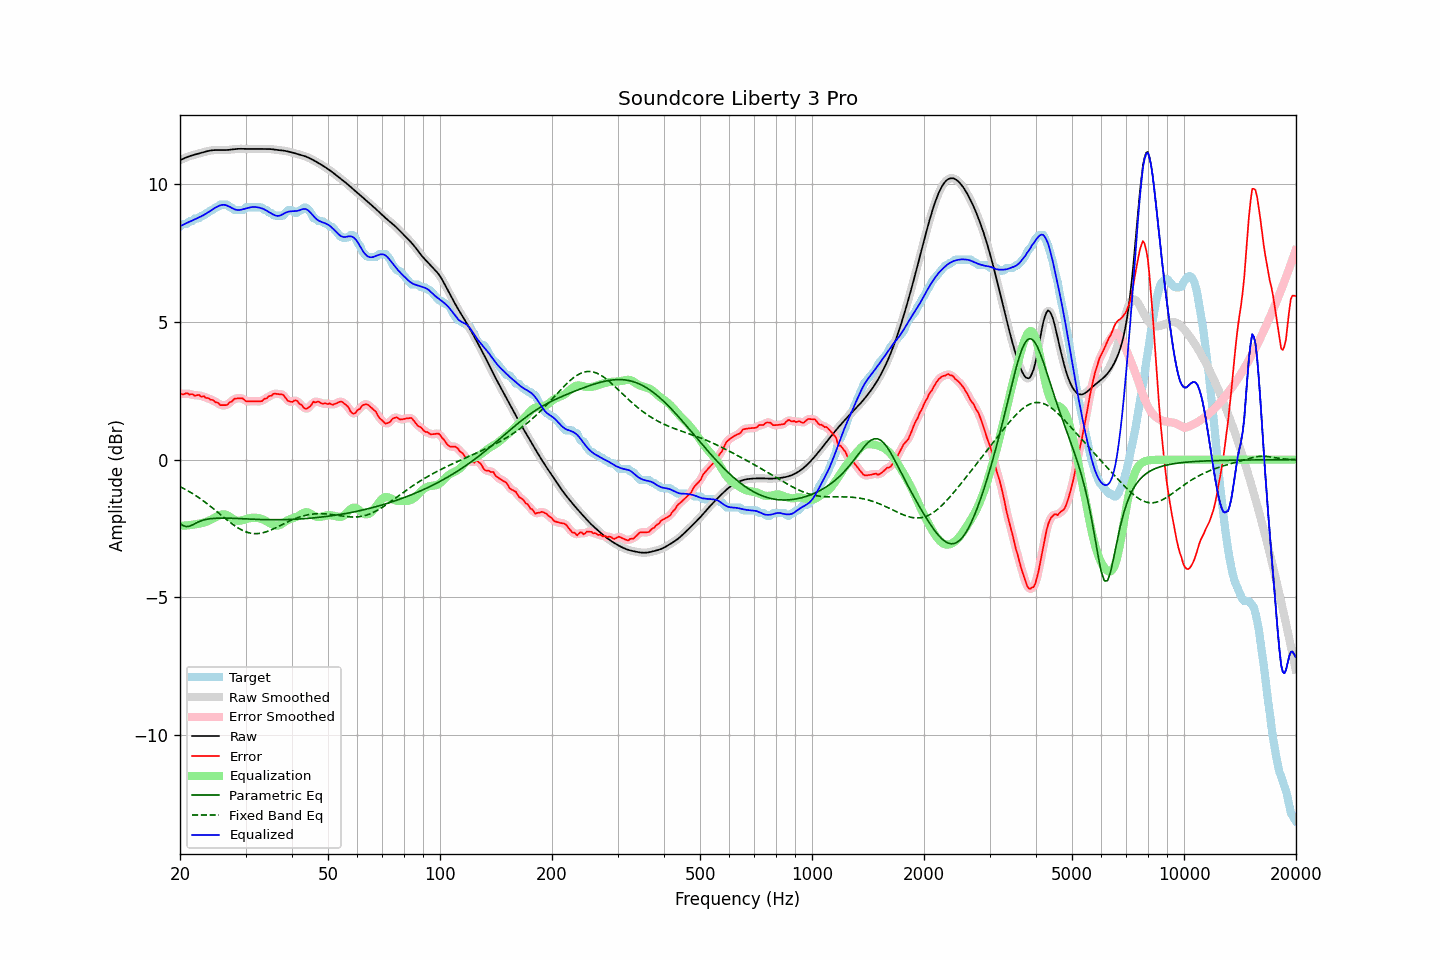

The table this chart was drawn from, first rows:
frequency, raw, error, smoothed, error_smoothed, equalization, parametric_eq, fixed_band_eq, equalized_raw, equalized_smoothed, target
20.00, 10.87, 2.41, 10.87, 2.40, -2.40, -2.32, -0.98, 8.47, 8.47, 8.46
20.20, 10.90, 2.39, 10.90, 2.40, -2.40, -2.36, -1.01, 8.50, 8.50, 8.51
20.40, 10.93, 2.37, 10.93, 2.40, -2.40, -2.40, -1.04, 8.53, 8.53, 8.56
20.61, 10.96, 2.39, 10.96, 2.39, -2.39, -2.41, -1.07, 8.56, 8.56, 8.56
20.81, 10.98, 2.42, 10.98, 2.40, -2.39, -2.43, -1.10, 8.59, 8.59, 8.56
21.02, 11.00, 2.40, 11.00, 2.39, -2.38, -2.42, -1.13, 8.62, 8.62, 8.60
21.23, 11.02, 2.36, 11.02, 2.39, -2.38, -2.42, -1.17, 8.64, 8.64, 8.66
21.44, 11.04, 2.38, 11.04, 2.37, -2.37, -2.39, -1.20, 8.67, 8.67, 8.66
21.66, 11.06, 2.38, 11.06, 2.35, -2.36, -2.36, -1.24, 8.70, 8.70, 8.68
21.87, 11.08, 2.32, 11.08, 2.34, -2.35, -2.33, -1.28, 8.72, 8.72, 8.75
22.09, 11.09, 2.33, 11.09, 2.34, -2.34, -2.30, -1.31, 8.75, 8.75, 8.76
22.31, 11.11, 2.35, 11.11, 2.33, -2.33, -2.27, -1.35, 8.77, 8.78, 8.76
22.54, 11.12, 2.35, 11.12, 2.33, -2.32, -2.25, -1.39, 8.80, 8.80, 8.78
22.76, 11.14, 2.29, 11.14, 2.32, -2.31, -2.22, -1.43, 8.83, 8.83, 8.85
22.99, 11.16, 2.29, 11.16, 2.30, -2.30, -2.20, -1.47, 8.86, 8.86, 8.86
23.22, 11.17, 2.30, 11.17, 2.28, -2.28, -2.19, -1.52, 8.89, 8.89, 8.87
23.45, 11.19, 2.24, 11.19, 2.27, -2.26, -2.17, -1.56, 8.93, 8.93, 8.95
23.69, 11.20, 2.24, 11.20, 2.24, -2.24, -2.16, -1.61, 8.96, 8.96, 8.96
23.92, 11.22, 2.22, 11.22, 2.21, -2.22, -2.15, -1.65, 9.00, 9.00, 8.99
24.16, 11.23, 2.17, 11.23, 2.19, -2.19, -2.14, -1.70, 9.04, 9.04, 9.05
24.40, 11.24, 2.17, 11.24, 2.16, -2.16, -2.14, -1.74, 9.08, 9.08, 9.06
24.65, 11.24, 2.14, 11.24, 2.13, -2.13, -2.13, -1.79, 9.11, 9.11, 9.10
24.89, 11.24, 2.08, 11.24, 2.11, -2.09, -2.13, -1.84, 9.15, 9.15, 9.16
25.14, 11.25, 2.08, 11.25, 2.07, -2.06, -2.13, -1.89, 9.18, 9.18, 9.16
25.39, 11.24, 2.05, 11.24, 2.03, -2.03, -2.12, -1.94, 9.21, 9.21, 9.19
25.65, 11.24, 1.98, 11.24, 2.00, -2.01, -2.12, -1.98, 9.24, 9.24, 9.26
25.91, 11.24, 1.98, 11.24, 1.98, -1.99, -2.12, -2.03, 9.25, 9.25, 9.26
26.16, 11.24, 1.98, 11.24, 1.97, -1.99, -2.12, -2.08, 9.26, 9.26, 9.26
26.43, 11.24, 1.98, 11.24, 1.98, -1.99, -2.12, -2.13, 9.25, 9.25, 9.26
26.69, 11.25, 1.98, 11.25, 2.00, -2.01, -2.12, -2.18, 9.23, 9.23, 9.26
26.96, 11.25, 2.03, 11.25, 2.03, -2.04, -2.13, -2.22, 9.21, 9.21, 9.22
27.23, 11.26, 2.09, 11.26, 2.07, -2.08, -2.13, -2.27, 9.18, 9.18, 9.16
27.50, 11.26, 2.10, 11.26, 2.12, -2.11, -2.13, -2.31, 9.15, 9.15, 9.16
27.77, 11.27, 2.16, 11.27, 2.16, -2.15, -2.13, -2.36, 9.12, 9.12, 9.11
28.05, 11.28, 2.21, 11.28, 2.20, -2.18, -2.13, -2.40, 9.09, 9.09, 9.06
28.33, 11.28, 2.22, 11.28, 2.22, -2.21, -2.13, -2.44, 9.08, 9.08, 9.06
28.62, 11.29, 2.23, 11.29, 2.23, -2.22, -2.14, -2.48, 9.07, 9.07, 9.06
28.90, 11.29, 2.23, 11.29, 2.23, -2.22, -2.14, -2.51, 9.07, 9.07, 9.06
29.19, 11.29, 2.23, 11.29, 2.23, -2.21, -2.14, -2.54, 9.08, 9.08, 9.06
29.48, 11.29, 2.22, 11.29, 2.21, -2.20, -2.14, -2.57, 9.09, 9.09, 9.06
29.78, 11.29, 2.18, 11.29, 2.17, -2.18, -2.15, -2.60, 9.11, 9.11, 9.11
30.08, 11.28, 2.12, 11.28, 2.14, -2.16, -2.15, -2.62, 9.12, 9.12, 9.16
30.38, 11.28, 2.12, 11.28, 2.12, -2.14, -2.15, -2.64, 9.14, 9.14, 9.16
30.68, 11.28, 2.12, 11.28, 2.12, -2.13, -2.16, -2.66, 9.15, 9.15, 9.16
30.99, 11.28, 2.12, 11.28, 2.12, -2.12, -2.16, -2.67, 9.17, 9.17, 9.16
31.30, 11.29, 2.12, 11.29, 2.12, -2.11, -2.16, -2.68, 9.17, 9.17, 9.16
31.61, 11.29, 2.12, 11.29, 2.12, -2.11, -2.17, -2.69, 9.18, 9.18, 9.16
31.93, 11.29, 2.12, 11.29, 2.12, -2.11, -2.17, -2.69, 9.18, 9.18, 9.16
32.24, 11.28, 2.12, 11.28, 2.12, -2.12, -2.17, -2.69, 9.17, 9.17, 9.16
32.57, 11.28, 2.12, 11.28, 2.11, -2.13, -2.17, -2.68, 9.16, 9.16, 9.16
32.89, 11.28, 2.12, 11.28, 2.12, -2.14, -2.17, -2.67, 9.14, 9.14, 9.16
33.22, 11.28, 2.12, 11.28, 2.14, -2.16, -2.18, -2.66, 9.13, 9.13, 9.16
33.55, 11.28, 2.19, 11.28, 2.17, -2.18, -2.18, -2.65, 9.10, 9.10, 9.09
33.89, 11.28, 2.22, 11.28, 2.21, -2.21, -2.18, -2.63, 9.07, 9.07, 9.06
34.23, 11.28, 2.23, 11.28, 2.25, -2.24, -2.18, -2.61, 9.04, 9.04, 9.06
34.57, 11.28, 2.29, 11.28, 2.28, -2.28, -2.18, -2.59, 9.00, 9.00, 8.99
34.92, 11.28, 2.32, 11.28, 2.31, -2.31, -2.18, -2.57, 8.97, 8.97, 8.96
35.27, 11.28, 2.33, 11.27, 2.35, -2.34, -2.18, -2.54, 8.93, 8.93, 8.95
35.62, 11.27, 2.39, 11.27, 2.37, -2.37, -2.18, -2.52, 8.90, 8.90, 8.88
35.97, 11.26, 2.40, 11.26, 2.39, -2.39, -2.18, -2.49, 8.87, 8.87, 8.86
... 635 more rows
